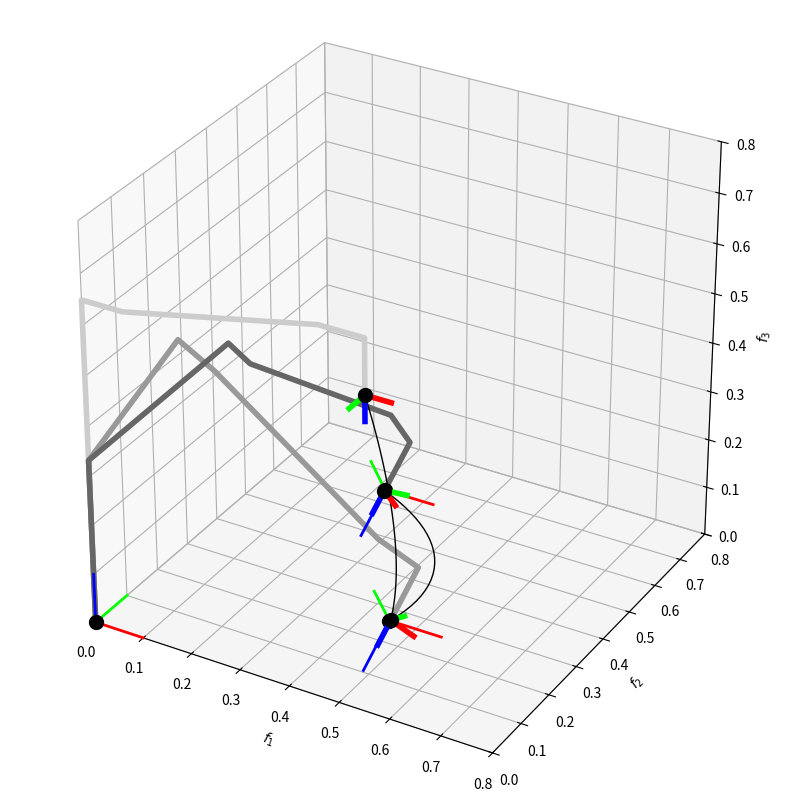

This figure's Python source:
'''
iLQR (batch formulation) applied to a Franka Emika manipulator for a viapoints task in a 3D workspace

Copyright (c) 2024 Idiap Research Institute <https://www.idiap.ch/>
[redacted]
[redacted]
[redacted]

This file is part of RCFS <https://robotics-codes-from-scratch.github.io/>
License: GPL-3.0-only
'''

import numpy as np
import numpy.matlib
import matplotlib.pyplot as plt


# Helper functions
# ===============================

# Cost and gradient for a viapoints reaching task (in object coordinate system)
def f_reach(x, param):
	ftmp, _ = fkin(x, param)
	f = logmap(ftmp, param.Mu)
	J = np.zeros([param.nbPoints * 6, param.nbPoints * param.nbVarX])
	for t in range(param.nbPoints):
		J[t*6:(t+1)*6, t*param.nbVarX:(t+1)*param.nbVarX] = Jkin_num(x[:,t], param)
	return f, J

# Forward kinematics for end-effector (from DH parameters)
def fkin(x, param):
	f = np.zeros((7, x.shape[1]))
	R = np.zeros((3, 3, x.shape[1]))
	for t in range(x.shape[1]):
		ftmp, Rtmp = fkin0(x[:,t], param)
		R[:,:,t] = Rtmp[:,:,-1]
		f[0:3,t] = ftmp[:,-1]
		f[3:7,t] = R2q(Rtmp[:,:,-1])
	return f, R

# Forward kinematics for all robot articulations, for articulatory joints and modified DH convention (a.k.a. Craig's formulation)
def fkin0(x, param):
	N = param.dh.q.shape[1]
	x = np.append(x, 0)
	Tf = np.eye(4)
	R = np.zeros((3,3,N))
	f = np.zeros((3,N+1))
	for n in range(N):
		ct = np.cos(x[n] + param.dh.q_offset[n])
		st = np.sin(x[n] + param.dh.q_offset[n])
		ca = np.cos(param.dh.alpha[n])
		sa = np.sin(param.dh.alpha[n])
		Tf = Tf @ [[ct,    -st,     0,   param.dh.r[n]   ],
				   [st*ca,  ct*ca, -sa, -param.dh.d[n]*sa],
				   [st*sa,  ct*sa,  ca,  param.dh.d[n]*ca],
				   [0,      0,      0,   1               ]]
		R[:,:,n] = Tf[0:3,0:3]
		f[:,n+1] = Tf[0:3,-1]
	return f, R

# Jacobian of forward kinematics function with numerical computation
def Jkin_num(x, param):
	e = 1E-6
	X = np.matlib.repmat(x, param.nbVarX, 1).T
	F1, _ = fkin(X, param)
	F2, _ = fkin(X + np.eye(param.nbVarX) * e, param)
	J = logmap(F2, F1) / e # Error by considering manifold
	return J

# Logarithmic map for R^3 x S^3 manifold (with e in tangent space)
def logmap(f, f0):
	e = np.ndarray((6, f.shape[1]))
	e[0:3, :] = f[0:3,:] - f0[0:3,:] # Error on R^3
	for t in range(f.shape[1]):
		H = dQuatToDxJac(f0[3:7,t])
		e[3:6,t] = 2 * H @ logmap_S3(f[3:7,t], f0[3:7,t]) # Error on S^3
	return e

# Logarithmic map for S^3 manifold (with e in ambient space)
def logmap_S3(x, x0):
	x0 = x0.reshape((4, 1))
	x = x.reshape((4, 1))

	th = acoslog(x0.T @ x)

	u = x - (x0.T @ x) * x0
	if np.linalg.norm(u) > 1e-9:
		u = np.multiply(th, u) / np.linalg.norm(u)

	return u[:, 0]

# Arcosine redefinition to make sure the distance between antipodal quaternions is zero
def acoslog(x):
	y = np.arccos(x)[0][0]
	if (x>=-1.0) and (x<0):
		y = y - np.pi
	return y

def dQuatToDxJac(q):
	return np.array([
		[-q[1], q[0], -q[3], q[2]],
		[-q[2], q[3], q[0], -q[1]],
		[-q[3], -q[2], q[1], q[0]],
	])

# Unit quaternion to rotation matrix conversion (for quaternions as [w,x,y,z])
def q2R(q):
	return np.array([
		[1.0 - 2.0 * q[2]**2 - 2.0 * q[3]**2, 2.0 * q[1] * q[2] - 2.0 * q[3] * q[0], 2.0 * q[1] * q[3] + 2.0 * q[2] * q[0]],
		[2.0 * q[1] * q[2] + 2.0 * q[3] * q[0], 1.0 - 2.0 * q[1]**2 - 2.0 * q[3]**2, 2.0 * q[2] * q[3] - 2.0 * q[1] * q[0]],
		[2.0 * q[1] * q[3] - 2.0 * q[2] * q[0], 2.0 * q[2] * q[3] + 2.0 * q[1] * q[0], 1.0 - 2.0 * q[1]**2 - 2.0 * q[2]**2],
	])

# Rotation matrix to unit quaternion conversion
def R2q(R):
	R = R.T
	K = np.array([
			[R[0,0]-R[1,1]-R[2,2], R[1,0]+R[0,1], R[2,0]+R[0,2], R[1,2]-R[2,1]],
			[R[1,0]+R[0,1], R[1,1]-R[0,0]-R[2,2], R[2,1]+R[1,2], R[2,0]-R[0,2]],
			[R[2,0]+R[0,2], R[2,1]+R[1,2], R[2,2]-R[0,0]-R[1,1], R[0,1]-R[1,0]],
			[R[1,2]-R[2,1], R[2,0]-R[0,2], R[0,1]-R[1,0], R[0,0]+R[1,1]+R[2,2]],
	]) / 3.0
	e_val, e_vec = np.linalg.eig(K) # unsorted eigenvalues
	q = np.real([e_vec[3, np.argmax(e_val)], *e_vec[0:3, np.argmax(e_val)]]) # for quaternions as [w,x,y,z]
	return q

# Plot coordinate system
def plotCoordSys(ax, x, R, width=1):
	for t in range(x.shape[1]):
		ax.plot([x[0,t], x[0,t]+R[0,0,t]], [x[1,t], x[1,t]+R[1,0,t]], [x[2,t], x[2,t]+R[2,0,t]], linewidth=2*width, color=[1.0, 0.0, 0.0])
		ax.plot([x[0,t], x[0,t]+R[0,1,t]], [x[1,t], x[1,t]+R[1,1,t]], [x[2,t], x[2,t]+R[2,1,t]], linewidth=2*width, color=[0.0, 1.0, 0.0])
		ax.plot([x[0,t], x[0,t]+R[0,2,t]], [x[1,t], x[1,t]+R[1,2,t]], [x[2,t], x[2,t]+R[2,2,t]], linewidth=2*width, color=[0.0, 0.0, 1.0])
		ax.plot(x[0,t], x[1,t], x[2,t], 'o', markersize=10, color='black')


## Parameters
# ===============================

param = lambda: None # Lazy way to define an empty class in python
param.dt = 1e-2 # Time step length
param.nbData = 50 # Number of datapoints
param.nbIter = 30 # Maximum number of iterations for iLQR
param.nbPoints = 2 # Number of viapoints
param.nbVarX = 7 # State space dimension (x1,x2,x3,...)
param.nbVarU = param.nbVarX # Control space dimension (dx1,dx2,dx3,...)
param.nbVarF = 7 # Task space dimension (f1,f2,f3 for position, f4,f5,f6,f7 for unit quaternion)
param.r = 1e-6 # Control weighting term

Rtmp = q2R([np.cos(np.pi/3), np.sin(np.pi/3), 0.0, 0.0])
param.MuR = np.dstack((Rtmp, Rtmp))
param.Mu = np.ndarray((param.nbVarF, param.nbPoints))
param.Mu[0:3, 0] = [.6, 0, .2]
param.Mu[3:7, 0] = R2q(param.MuR[:,:,0])
param.Mu[0:3, 1] = [.3, .5, .1]
param.Mu[3:7, 1] = R2q(param.MuR[:,:,1])

# DH parameters of Franka Emika robot
param.dh = lambda: None # Lazy way to define an empty class in python
param.dh.convention = 'm' # modified DH, a.k.a. Craig's formulation
param.dh.type = ['r'] * (param.nbVarX+1) # Articulatory joints
param.dh.q = np.zeros((1, param.nbVarX+1)) # Angle about previous z
param.dh.q_offset = np.zeros((param.nbVarX+1,)) # Offset on articulatory joints
param.dh.alpha = [0, -np.pi/2, np.pi/2, np.pi/2, -np.pi/2, np.pi/2, np.pi/2, 0] # Angle about common normal
param.dh.d = [0.333, 0, 0.316, 0, 0.384, 0, 0, 0.107] # Offset along previous z to the common normal
param.dh.r = [0, 0, 0, 0.0825, -0.0825, 0, 0.088, 0] # Length of the common normal


# Main program
# ===============================

# Precision matrix
# Q = np.identity((param.nbVarF-1) * param.nbPoints) # Full precision matrix
Qr = np.diag([1.0,1.0,1.0,1.0,1.0,0.0] * param.nbPoints) # Precision matrix in relative coordinate frame (tool frame) (by removing orientation constraint on 3rd axis)

# Control weight matrix (at trajectory level)
R = np.eye((param.nbData-1) * param.nbVarU) * param.r

# Time occurrence of viapoints
tl = np.linspace(1, param.nbData, param.nbPoints+1)
tl = np.rint(tl[1:]).astype(np.int64) - 1
idx = np.array([i + np.arange(0,param.nbVarX,1) for i in (tl*param.nbVarX)]).flatten()

# Transfer matrices (for linear system as single integrator)
Su0 = np.vstack([
	np.zeros([param.nbVarX, param.nbVarX*(param.nbData-1)]), 
	np.tril(np.kron(np.ones([param.nbData-1, param.nbData-1]), np.eye(param.nbVarX) * param.dt))
]) 
Sx0 = np.kron(np.ones(param.nbData), np.eye(param.nbVarX)).T
Su = Su0[idx,:] # We remove the lines that are out of interest


# iLQR
# ===============================

u = np.zeros((param.nbVarU * (param.nbData-1), 1)) # Initial control command
x0 = np.array([0, 0, 0, -np.pi/2, 0, np.pi/2, 0]) # Initial robot pose

x0 = x0.reshape((-1, 1))

for i in range(param.nbIter):
	x = Su0 @ u + Sx0 @ x0 # System evolution
	x = x.reshape([param.nbVarX, param.nbData], order='F')

	f, J = f_reach(x[:,tl], param) # Residuals and Jacobians
	f = f.reshape((-1,1), order='F')

	Ra = np.zeros_like(Qr)

	for j in range(param.nbPoints):
		Rkp = np.zeros((param.nbVarF-1,param.nbVarF-1)) # Transformation matrix with both translation and rotation
		Rkp[:3,:3] = np.identity(3) # For translation
		Rkp[-3:,-3:] = q2R(param.Mu[-4:,j]) # Orientation matrix for target

		nbVarQ = param.nbVarF - 1
		Ra[j*nbVarQ:(j+1)*nbVarQ,j*nbVarQ:(j+1)*nbVarQ] = Rkp

	Q = Ra @ Qr @ Ra.T # Precision matrix in absolute coordinate frame (base frame)
	
	#du = np.linalg.inv(Su.T @ J.T @ Q @ J @ Su + R) @ (-Su.T @ J.T @ Q @ f - u * param.r) # Gauss-Newton update
	du = np.linalg.lstsq(
		Su.T @ J.T @ Q @ J @ Su + R,
		-Su.T @ J.T @ Q @ f - u * param.r,
		rcond=-1
	)[0] # Gauss-Newton update

	# Estimate step size with backtracking line search method
	alpha = 1
	cost0 = f.T @ Q @ f + np.linalg.norm(u)**2 * param.r # Cost
	while True:
		utmp = u + du * alpha
		xtmp = Su0 @ utmp + Sx0 @ x0 # System evolution
		xtmp = xtmp.reshape([param.nbVarX, param.nbData], order='F')
		ftmp,_ = f_reach(xtmp[:,tl], param) # Residuals
		ftmp = ftmp.reshape((-1,1), order='F')
		cost = ftmp.T @ Q @ ftmp + np.linalg.norm(utmp)**2 * param.r # Cost
		if cost < cost0 or alpha < 1e-3:
			print("Iteration {}, cost: {}".format(i,cost[0][0]))
			break
		alpha /= 2

	u = u + du * alpha

	if np.linalg.norm(du * alpha) < 1E-2:
		break # Stop iLQR iterations when solution is reached


# Plots
# ===============================

ax = plt.figure(figsize=(12, 10)).add_subplot(projection='3d')

# Plot the robot
ftmp, _ = fkin0(x[:,0], param)
ax.plot(ftmp[0,:], ftmp[1,:], ftmp[2,:], linewidth=4, color=[.8, .8, .8])

ftmp, _ = fkin0(x[:,tl[0]], param)
ax.plot(ftmp[0,:], ftmp[1,:], ftmp[2,:], linewidth=4, color=[.6, .6, .6])

ftmp, _ = fkin0(x[:,tl[1]], param)
ax.plot(ftmp[0,:], ftmp[1,:], ftmp[2,:], linewidth=4, color=[.4, .4, .4])

# Plot targets
plotCoordSys(ax, param.Mu, param.MuR * 0.1)

# Plot end-effector and trajectory
ftmp, Rtmp = fkin(x, param)
ax.plot(ftmp[0,:], ftmp[1,:], ftmp[2,:], linewidth=1, color='black')
plotCoordSys(ax, ftmp[:,0:1], Rtmp[:,:,0:1] * .05, width=2)
plotCoordSys(ax, ftmp[:,tl], Rtmp[:,:,tl] * .05, width=2)

plotCoordSys(ax, np.zeros((3,1)), np.eye(3).reshape((3, 3, 1)) * .1);

# Set axes limits and labels
ax.set_xlim(0, 0.8)
ax.set_ylim(0, 0.8)
ax.set_zlim(0, 0.8)
ax.set_xlabel(r'$f_1$')
ax.set_ylabel(r'$f_2$')
ax.set_zlabel(r'$f_3$')

limits = np.array([getattr(ax, f'get_{axis}lim')() for axis in 'xyz'])
ax.set_box_aspect(np.ptp(limits, axis=1))

plt.show()
